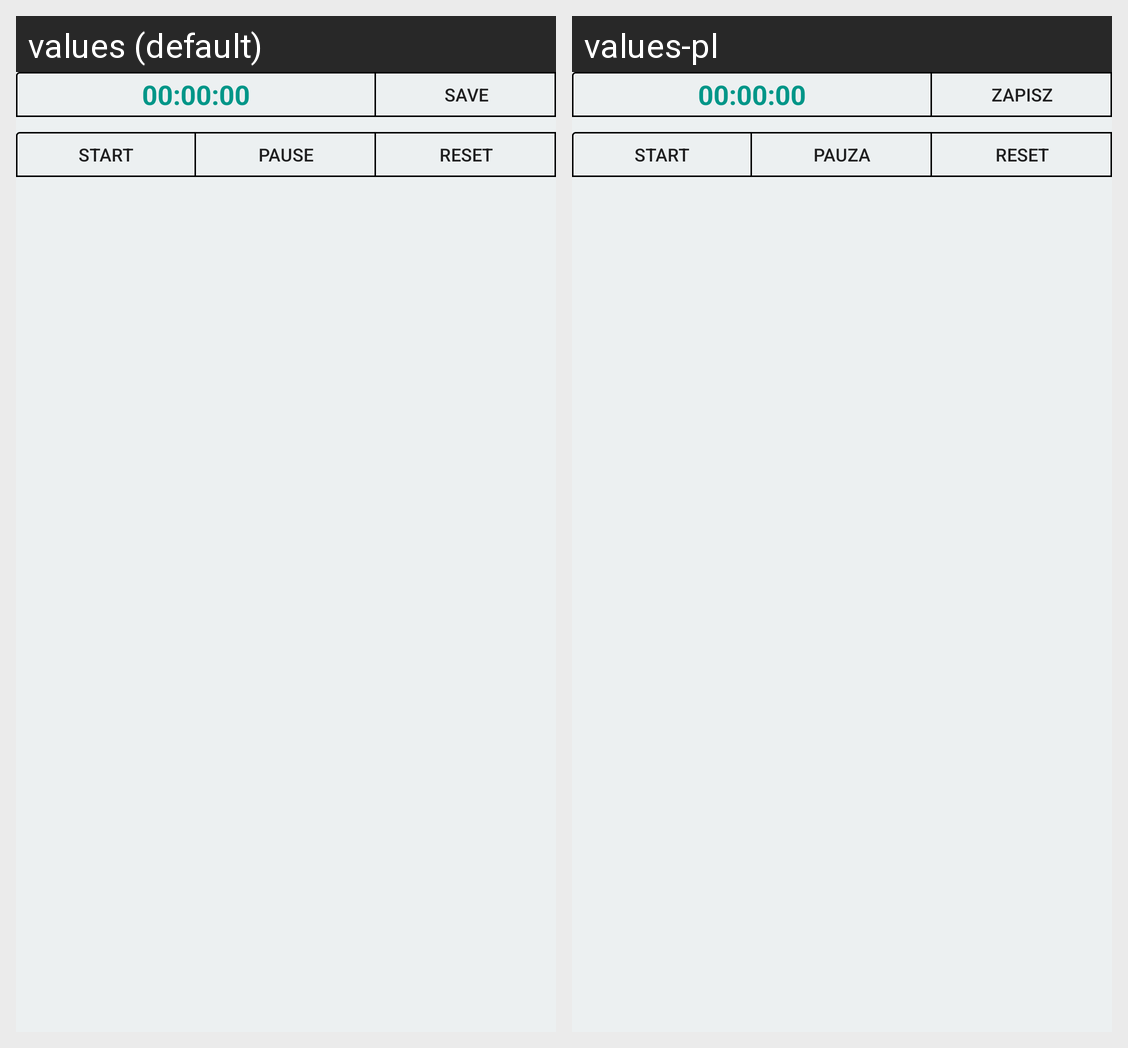

The Android screen above is rendered under two locales of the same app. Produce the string resources it draws, with the default and per-locale values.
Android screen res/layout/training_stopwatch_fragment.xml rendered under 2 locales, left to right: values (default), values-pl. Device: Nexus 5 (rendered at 1080×1920; each locale shown at half size, 540×960, under a caption strip naming it); theme AppTheme.
Strings drawn on this screen, with the default value and each locale's value (text and hints the layout hard-codes, and strings that could not be matched under every locale, appear in the picture but are not listed):

save_lap
  values: Save
  values-pl: Zapisz

start2
  values: Start
  values-pl: Start

pause2
  values: Pause
  values-pl: Pauza

reset2
  values: Reset
  values-pl: Reset
